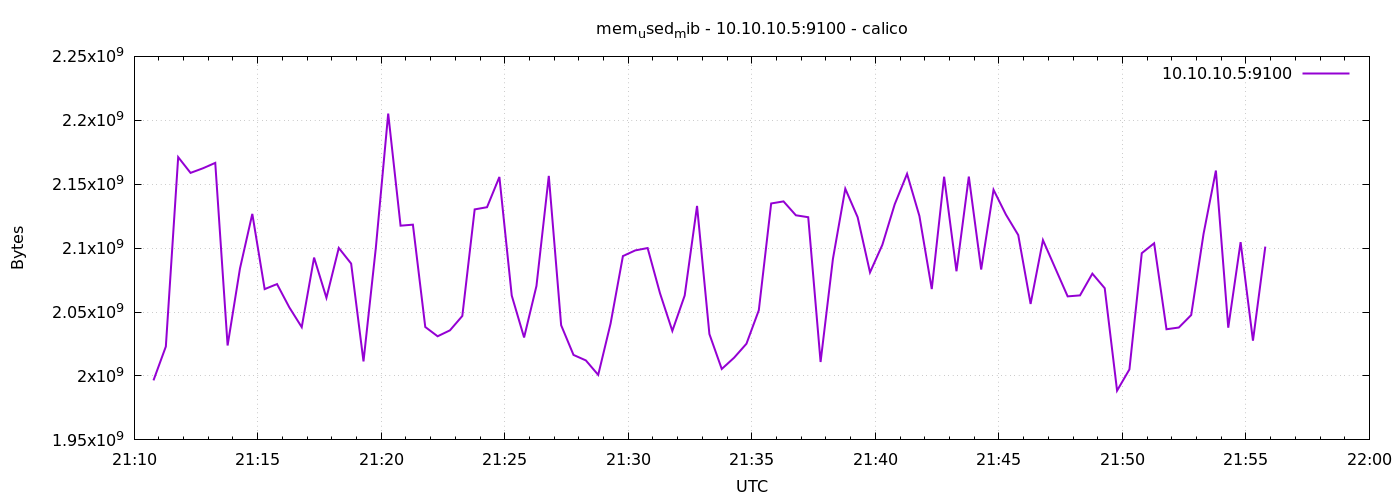

The data file committed next to this chart (first rows):
1776805847	1996558336
1776805877	2023026688
1776805907	2171183104
1776805937	2158866432
1776805967	2162458624
1776805997	2166702080
1776806027	2023841792
1776806057	2084016128
1776806087	2126794752
1776806117	2067943424
1776806147	2071896064
1776806177	2053578752
1776806207	2038190080
1776806237	2092609536
1776806267	2061139968
1776806297	2100133888
1776806327	2087923712
1776806357	2011406336
1776806387	2100330496
1776806417	2205265920
1776806447	2117574656
1776806477	2118365184
1776806507	2038329344
1776806537	2031050752
1776806567	2035707904
1776806597	2046955520
1776806627	2130309120
1776806657	2132025344
1776806687	2155675648
1776806717	2062905344
1776806747	2030129152
1776806777	2070376448
1776806807	2156523520
1776806837	2039689216
1776806867	2016468992
1776806897	2012176384
1776806927	2000855040
1776806957	2040963072
1776806987	2093801472
1776807017	2098233344
1776807047	2100072448
1776807077	2064760832
1776807107	2035245056
1776807137	2062958592
1776807167	2133012480
1776807197	2032799744
1776807227	2005479424
1776807257	2014298112
1776807287	2025226240
1776807317	2051407872
1776807347	2134941696
1776807377	2136563712
1776807407	2125701120
1776807437	2124197888
1776807467	2010935296
1776807497	2091630592
1776807527	2146471936
1776807557	2124177408
1776807587	2081013760
1776807617	2102571008
1776807647	2134269952
... 30 more rows
